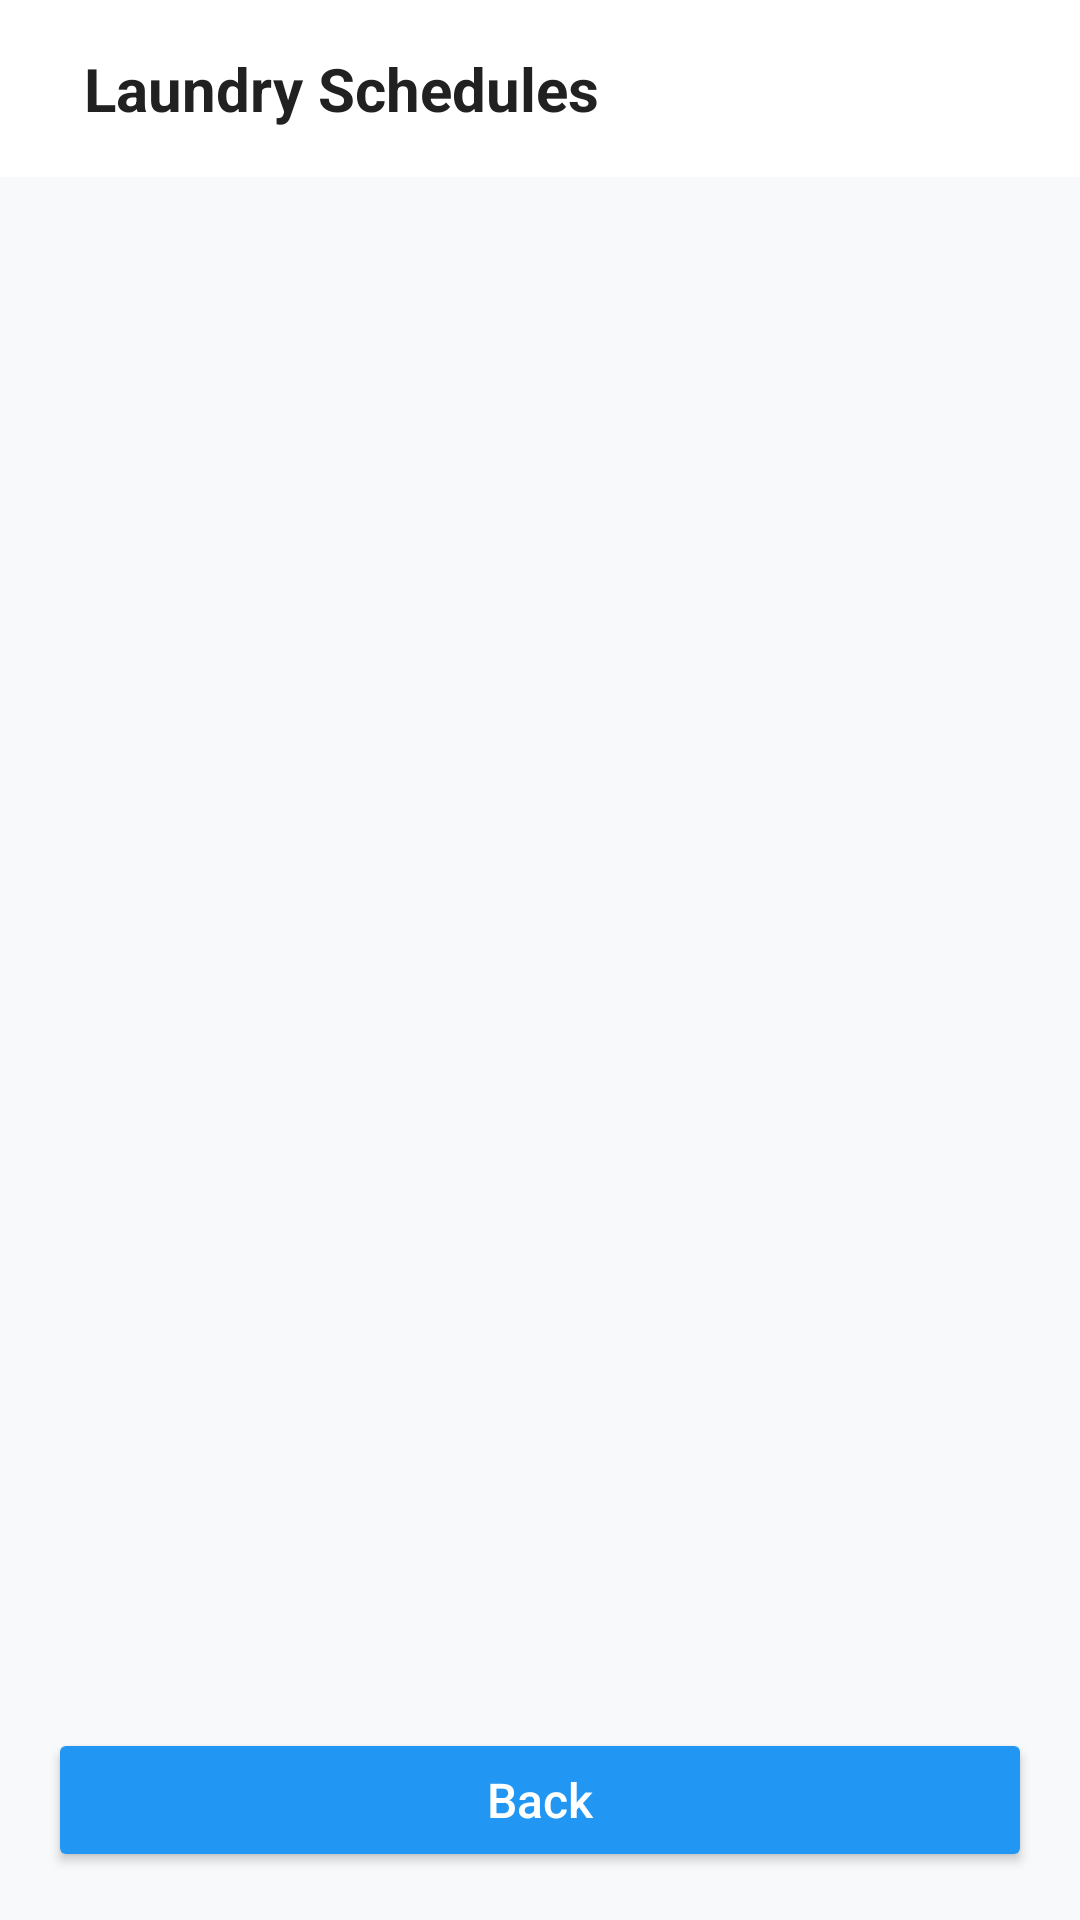

Layout XML and referenced resources for this Android screen:
<!-- AndroidManifest.xml: application theme Theme.HomiGuard -->
<!-- res/layout/activity_schedule_list.xml -->
<?xml version="1.0" encoding="utf-8"?>
<androidx.constraintlayout.widget.ConstraintLayout
    xmlns:android="http://schemas.android.com/apk/res/android"
    xmlns:app="http://schemas.android.com/apk/res-auto"
    xmlns:tools="http://schemas.android.com/tools"
    android:layout_width="match_parent"
    android:layout_height="match_parent"
    android:background="#F8F9FA"
    tools:context=".ScheduleListActivity">

    
    <LinearLayout
        android:id="@+id/header"
        android:layout_width="0dp"
        android:layout_height="wrap_content"
        android:orientation="horizontal"
        android:padding="16dp"
        android:gravity="center_vertical"
        android:background="#FFFFFF"
        app:layout_constraintTop_toTopOf="parent"
        app:layout_constraintStart_toStartOf="parent"
        app:layout_constraintEnd_toEndOf="parent">



        <TextView
            android:id="@+id/titleText"
            android:layout_width="wrap_content"
            android:layout_height="wrap_content"
            android:text="Laundry Schedules"
            android:textSize="20sp"
            android:textStyle="bold"
            android:layout_marginStart="12dp"
            android:textColor="#212121"/>
    </LinearLayout>

    
    <androidx.recyclerview.widget.RecyclerView
        android:id="@+id/recyclerViewSchedules"
        android:layout_width="0dp"
        android:layout_height="0dp"
        android:padding="12dp"
        app:layout_constraintTop_toBottomOf="@id/header"
        app:layout_constraintBottom_toTopOf="@+id/btnBottomBack"
        app:layout_constraintStart_toStartOf="parent"
        app:layout_constraintEnd_toEndOf="parent"/>

    
    <Button
        android:id="@+id/btnBottomBack"
        android:layout_width="0dp"
        android:layout_height="wrap_content"
        android:text="Back"
        android:textAllCaps="false"
        android:textSize="16sp"
        android:layout_margin="16dp"
        android:backgroundTint="#2196F3"
        android:textColor="#FFFFFF"
        app:cornerRadius="12dp"
        app:layout_constraintBottom_toBottomOf="parent"
        app:layout_constraintStart_toStartOf="parent"
        app:layout_constraintEnd_toEndOf="parent"/>

</androidx.constraintlayout.widget.ConstraintLayout>
<!-- resources referenced by this layout -->
<resources>
  <style name="Theme.HomiGuard" parent="Base.Theme.HomiGuard" />
  <style name="Base.Theme.HomiGuard" parent="Theme.Material3.DayNight.NoActionBar">
          
          
      </style>
</resources>
